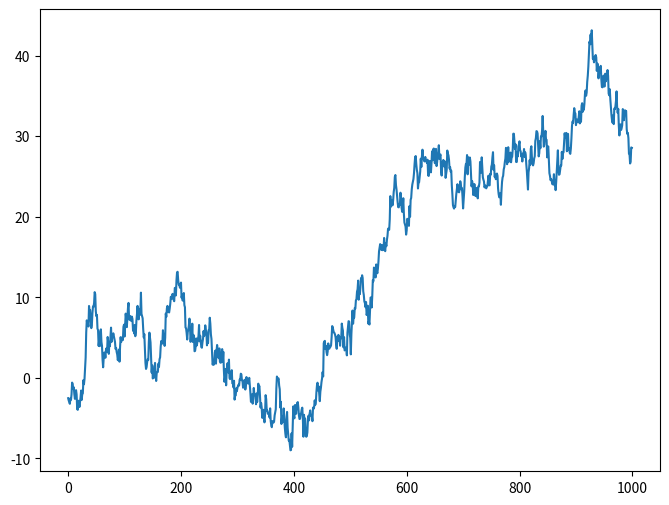

Write the Python code that produced this figure.
import matplotlib.pyplot as plt
import numpy as np

figure = plt.figure(figsize=(8, 6))
axes = plt.axes()
axes.plot(np.random.randn(1000).cumsum())
